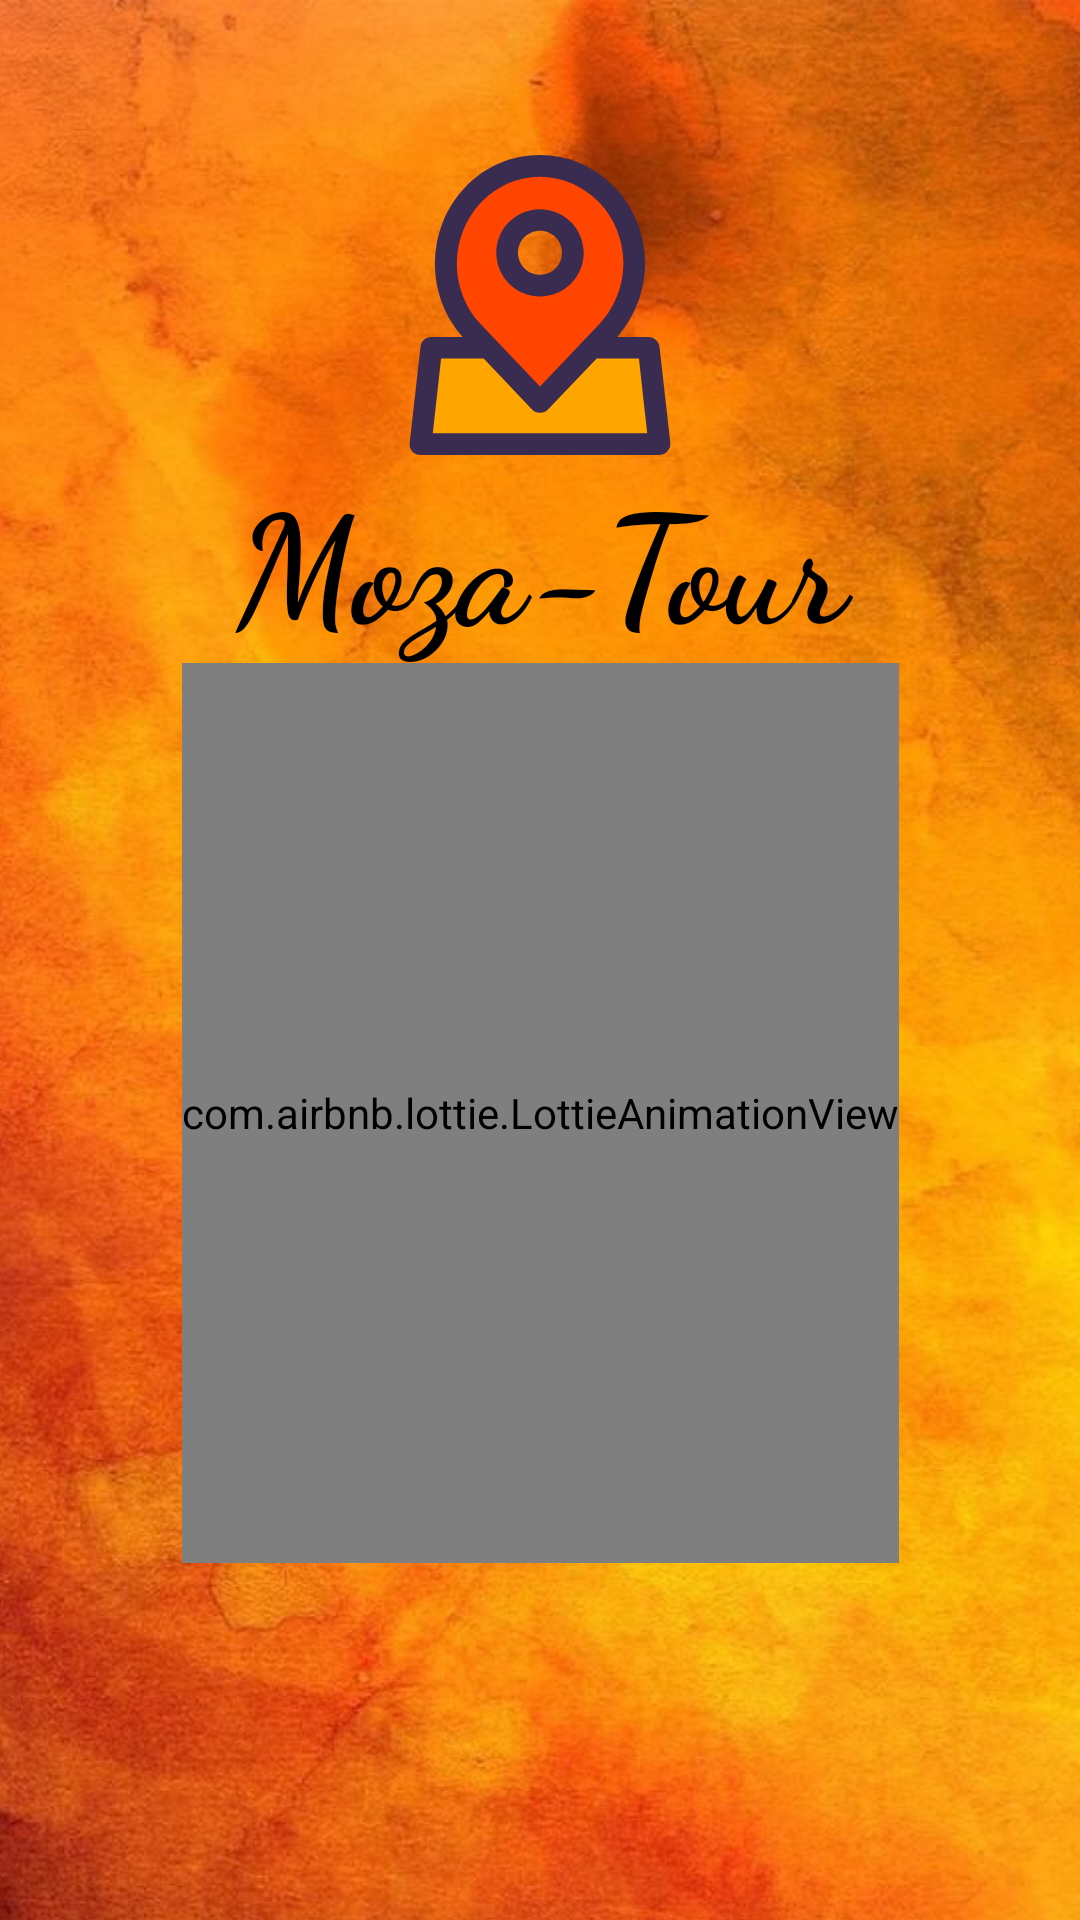

Write the Android layout XML for this screen, with the resource values it uses.
<!-- AndroidManifest.xml: application theme Theme.MozaTour -->
<!-- res/layout/bem_vindo.xml -->
<?xml version="1.0" encoding="utf-8"?>
<androidx.constraintlayout.widget.ConstraintLayout
    xmlns:android="http://schemas.android.com/apk/res/android"
    xmlns:app="http://schemas.android.com/apk/res-auto"
    xmlns:tools="http://schemas.android.com/tools"
    android:layout_width="match_parent"
    android:layout_height="match_parent"
    tools:context=".BemVindo">

    <ImageView
        android:id="@+id/back"
        android:layout_width="wrap_content"
        android:layout_height="750dp"
        android:src="@drawable/back"
        android:scaleType="centerCrop"
        app:layout_constraintBottom_toBottomOf="parent"
        app:layout_constraintEnd_toEndOf="parent"
        app:layout_constraintVertical_bias="0"
        app:layout_constraintStart_toStartOf="parent"
        app:layout_constraintTop_toTopOf="parent"/>


    <ImageView
        android:id="@+id/logo"
        android:layout_width="100dp"
        android:layout_height="100dp"
        android:layout_marginBottom="24dp"
        android:src="@drawable/ic_fixar_mapa"
        app:layout_constraintBottom_toBottomOf="parent"
        app:layout_constraintEnd_toEndOf="parent"
        app:layout_constraintStart_toStartOf="parent"
        app:layout_constraintTop_toTopOf="parent"
        app:layout_constraintVertical_bias=".1" />


    <TextView
        android:id="@+id/appName"
        android:layout_width="300dp"
        android:layout_height="wrap_content"
        android:fontFamily="cursive"
        android:gravity="center"
        android:text="Moza-Tour"
        android:textColor="@color/black"
        android:textSize="50sp"
        android:textStyle="bold"
        app:layout_constraintBottom_toBottomOf="parent"
        app:layout_constraintEnd_toEndOf="parent"
        app:layout_constraintStart_toStartOf="parent"
        app:layout_constraintTop_toBottomOf="@+id/logo"
        app:layout_constraintVertical_bias="0"/>

    <com.airbnb.lottie.LottieAnimationView
        android:id="@+id/lottie"
        android:layout_width="wrap_content"
        android:layout_height="300dp"
        app:layout_constraintBottom_toBottomOf="parent"
        app:layout_constraintEnd_toEndOf="parent"
        app:layout_constraintStart_toStartOf="parent"
        app:layout_constraintTop_toBottomOf="@+id/appName"
        app:layout_constraintVertical_bias="0"
        app:lottie_autoPlay="true"
        app:lottie_rawRes="@raw/splas" />

</androidx.constraintlayout.widget.ConstraintLayout>
<!-- resources referenced by this layout -->
<resources>
  <!-- drawable back: jpg bitmap (drawable-v24, 97190 bytes) -->
  <!-- drawable ic_fixar_mapa: vector/xml drawable (drawable, 2208 chars, omitted) -->
  <style name="Theme.MozaTour" parent="Theme.AppCompat.Light.DarkActionBar">
          
          <item name="colorPrimary">#cc4814</item>
          <item name="colorPrimaryVariant">#CD3C05</item>
          <item name="colorOnPrimary">#cc4814</item>
          <item name="colorAccent">#cc4814</item>
          <item name="android:textColor">#000000</item>
          
          <item name="colorSecondary">#cc4814</item>
          <item name="colorSecondaryVariant">#cc4814</item>
          <item name="colorOnSecondary">#cc4814</item>
          
          <item name="android:statusBarColor" tools:targetApi="l">?attr/colorPrimaryVariant</item>
          
      </style>
  <!-- not gathered from this repository: default colours our renderer supplied (Android Studio template values) -->
  <color name="black">#FF000000</color>
</resources>
